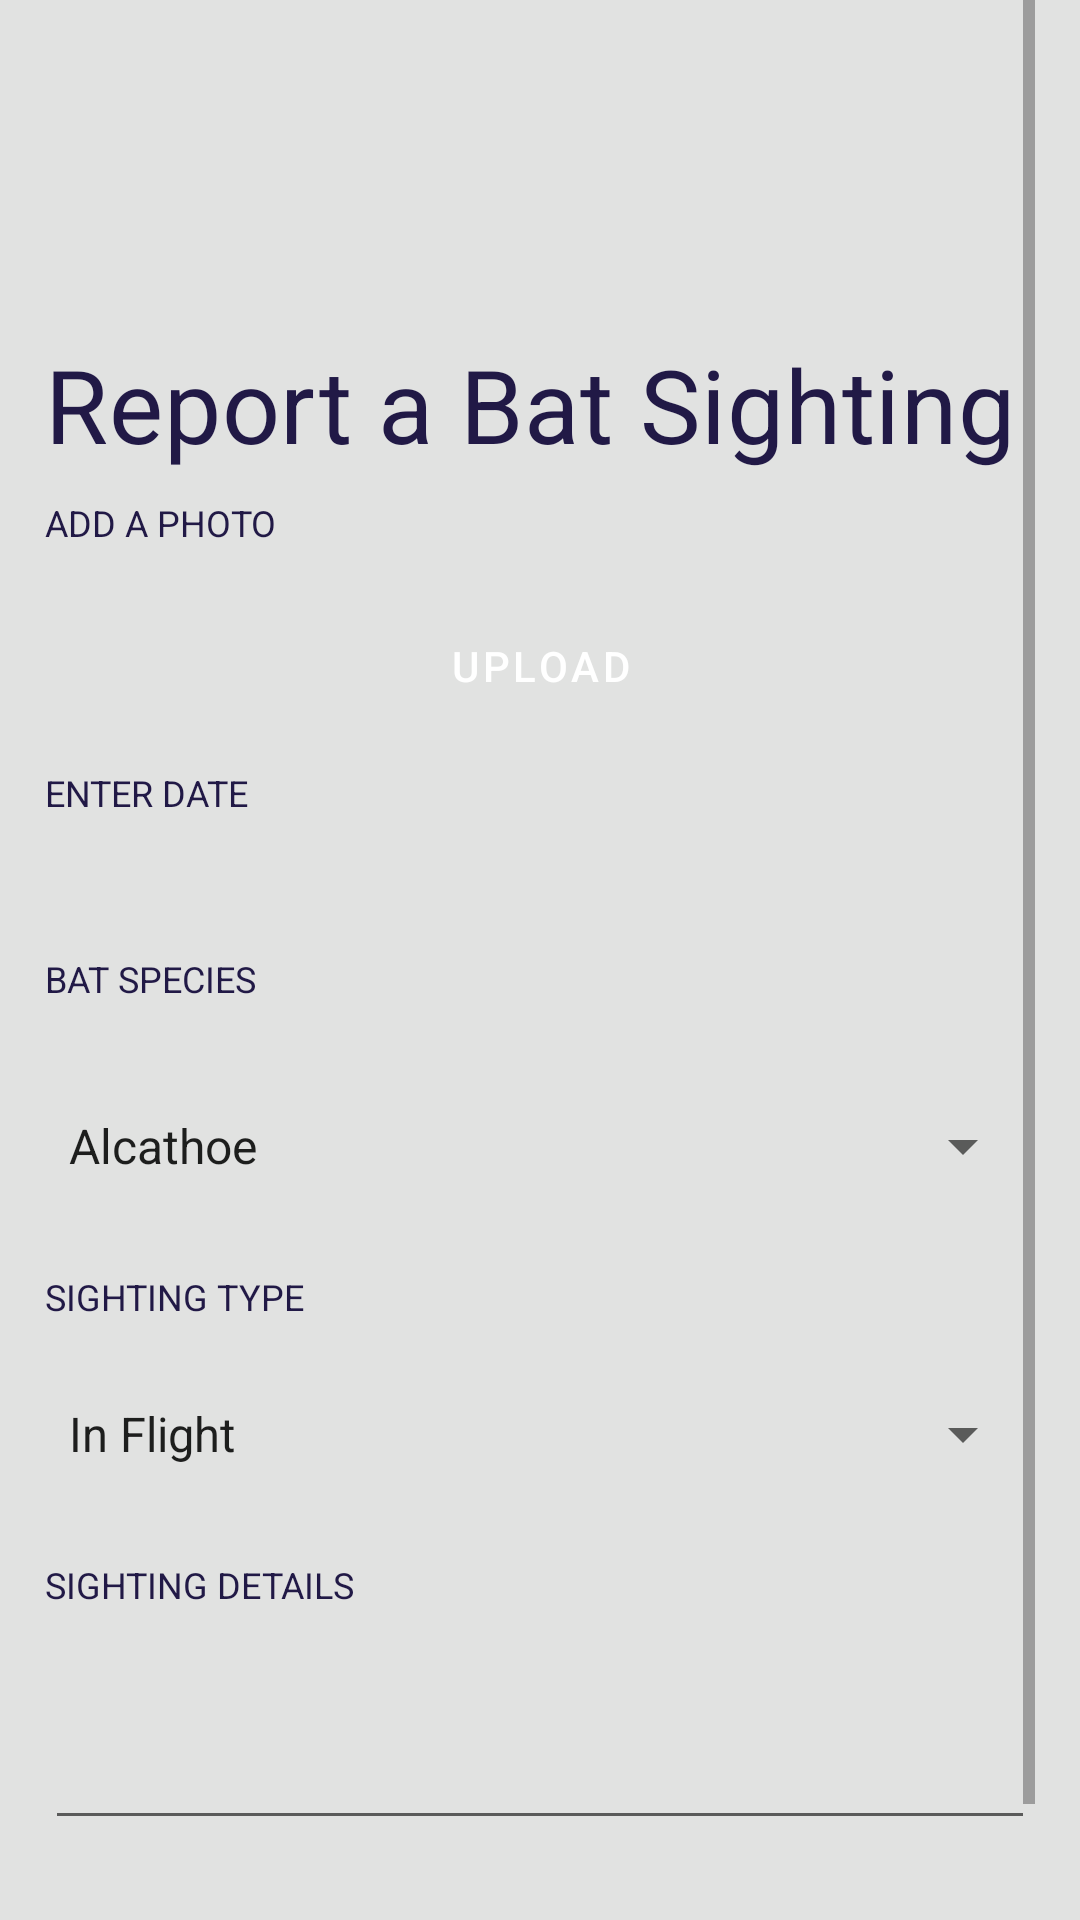

Produce the Android XML layout that renders to this screen, including the resource entries it uses.
<!-- AndroidManifest.xml: application theme Theme.BatFinder -->
<!-- res/layout/activity_submit_report.xml -->
<?xml version="1.0" encoding="utf-8"?>
<androidx.constraintlayout.widget.ConstraintLayout xmlns:android="http://schemas.android.com/apk/res/android"
    xmlns:app="http://schemas.android.com/apk/res-auto"
    xmlns:tools="http://schemas.android.com/tools"
    android:id="@+id/photo"
    android:layout_width="match_parent"
    android:layout_height="match_parent"
    tools:context=".SubmitReport">

    <ScrollView
        android:layout_width="wrap_content"
        android:layout_height="wrap_content"
        android:scrollbars="vertical"
        app:layout_constraintBottom_toBottomOf="parent"
        app:layout_constraintEnd_toEndOf="parent"
        app:layout_constraintStart_toStartOf="parent"
        app:layout_constraintTop_toTopOf="parent"
        app:layout_constraintVertical_bias="0.497">

        <LinearLayout
            android:layout_width="fill_parent"
            android:layout_height="wrap_content"
            android:clickable="false"
            android:orientation="vertical">
            

            <ImageView
                android:id="@+id/imageView4"
                android:layout_width="330dp"
                android:layout_height="88dp"
                android:layout_marginTop="4dp"
                android:contentDescription="@string/todo"
                app:srcCompat="@drawable/ic_bat_logo" />

            <TextView
                android:id="@+id/TextViewTitle"
                style="@style/TextAppearance.MaterialComponents.Headline4"
                android:layout_width="fill_parent"
                android:layout_height="74dp"
                android:paddingTop="20dp"
                android:paddingBottom="10dp"
                android:text="@string/report_header"
                android:textColor="@color/primaryColor"
                android:visibility="visible" />

            <ImageView
                android:id="@+id/pic"
                android:layout_width="match_parent"
                android:layout_height="wrap_content"
                android:visibility="gone"
                app:srcCompat="@drawable/ic_bat_logo" />

            <TextView
                android:id="@+id/addphototext"
                android:layout_width="fill_parent"
                android:layout_height="22dp"
                android:text="@string/add_a_photo"
                android:textAllCaps="true"
                android:textColor="@color/primaryColor"
                android:textSize="12sp" />

            <Button
                android:id="@+id/UploadBtn"
                style="@style/Widget.MaterialComponents.Button"
                android:layout_width="fill_parent"
                android:layout_height="wrap_content"
                android:layout_gravity="center"
                android:layout_marginTop="10dp"
                android:layout_marginBottom="10dp"
                android:text="@string/upload" />

            <TextView
                android:layout_width="fill_parent"
                android:layout_height="32dp"
                android:text="@string/date"
                android:textAllCaps="true"
                android:textColor="@color/primaryColor"
                android:textSize="12sp" />

            <EditText
                style="@style/Widget.MaterialComponents.Button.OutlinedButton"
                android:layout_width="fill_parent"
                android:layout_height="30dp"
                android:autofillHints=""
                android:inputType="datetime"
                android:labelFor="@+id/tag_accessibility_actions"
                android:paddingBottom="10dp" />

            <TextView
                android:layout_width="fill_parent"
                android:layout_height="32dp"
                android:layout_gravity="start"
                android:text="@string/battype"
                android:textAlignment="textStart"
                android:textAllCaps="true"
                android:textColor="@color/primaryColor"
                android:textSize="12sp" />

            <Spinner
                android:id="@+id/species"
                style="@style/Widget.AppCompat.Spinner.DropDown"
                android:layout_width="fill_parent"
                android:layout_height="64dp"
                android:entries="@array/battypelist" />

            <TextView
                android:layout_width="fill_parent"
                android:layout_height="32dp"
                android:paddingTop="10dp"
                android:text="@string/sightingtype"
                android:textAllCaps="true"
                android:textColor="@color/primaryColor"
                android:textSize="12sp" />

            <Spinner
                android:id="@+id/sighting"
                style="@style/Widget.AppCompat.Spinner.DropDown"
                android:layout_width="fill_parent"
                android:layout_height="64dp"
                android:entries="@array/sightingtypelist" />

            <TextView
                android:layout_width="fill_parent"
                android:layout_height="32dp"
                android:paddingTop="10dp"
                android:text="@string/sighting_details"
                android:textAllCaps="true"
                android:textColor="@color/primaryColor"
                android:textSize="12sp" />

            <EditText
                android:id="@+id/editTextTextMultiLine"
                android:layout_width="fill_parent"
                android:layout_height="wrap_content"
                android:autofillHints=""
                android:ems="10"
                android:gravity="start|top"
                android:inputType="textMultiLine"
                android:paddingTop="40dp"
                tools:layout_editor_absoluteY="494dp" />

            <Button
                android:id="@+id/reportsubmit"
                style="@style/Widget.MaterialComponents.Button"
                android:layout_width="fill_parent"
                android:layout_height="wrap_content"
                android:layout_marginTop="20dp"
                android:text="@string/submitreport" />


        </LinearLayout>
    </ScrollView>

</androidx.constraintlayout.widget.ConstraintLayout>
<!-- resources referenced by this layout -->
<resources>
  <string-array name="battypelist">
          <item>@string/bat1</item>
          <item>@string/bat2</item>
          <item>@string/bat3</item>
          <item>@string/bat4</item>
          <item>@string/bat5</item>
          <item>@string/bat6</item>
          <item>@string/bat7</item>
          <item>@string/bat8</item>
          <item>@string/bat9</item>
          <item>@string/bat10</item>
          <item>@string/bat11</item>
          <item>@string/bat12</item>
          <item>@string/bat13</item>
          <item>@string/bat14</item>
          <item>@string/bat15</item>
          <item>@string/bat16</item>
          <item>@string/bat17</item>
      </string-array>
  <string-array name="sightingtypelist">
          <item>@string/sightingtype1</item>
          <item>@string/sightingtype2</item>
          <item>@string/sightingtype3</item>
          <item>@string/sightingtype4</item>
          <item>@string/sightingtype5</item>
      </string-array>
  <color name="primaryColor">#211946</color>
  <string name="add_a_photo">Add a Photo</string>
  <string name="battype">Bat Species</string>
  <string name="date">Enter Date</string>
  <string name="report_header">Report a Bat Sighting</string>
  <string name="sighting_details">Sighting Details</string>
  <string name="sightingtype">Sighting Type</string>
  <string name="submitreport">Submit Report</string>
  <string name="todo">TODO</string>
  <string name="upload">Upload</string>
  <style name="Theme.BatFinder" parent="BaseAppTheme" />
  <string name="bat1">Alcathoe</string>
  <string name="bat2">Barbastelle</string>
  <string name="bat3">Bechstein</string>
  <string name="bat4">Brandt</string>
  <string name="bat5">Brown Long-Eared</string>
  <string name="bat6">Common Pipistrelle</string>
  <string name="bat7">Daubenton</string>
  <string name="bat8">Great Horseshoe</string>
  <string name="bat9">Grey Long-Eared</string>
  <string name="bat10">Leisler</string>
  <string name="bat11">Lesser Horsehoe</string>
  <string name="bat12">Nathusius</string>
  <string name="bat13">Natterer</string>
  <string name="bat14">Noctule</string>
  <string name="bat15">Serotine</string>
  <string name="bat16">Soprano Pipistrelle</string>
  <string name="bat17">Whiskered</string>
  <string name="sightingtype1">In Flight</string>
  <string name="sightingtype2">Roost</string>
  <string name="sightingtype3">Swarming</string>
  <string name="sightingtype4">Bat Box</string>
  <string name="sightingtype5">Display Perch</string>
  <style name="BaseAppTheme" parent="Theme.MaterialComponents.Light.DarkActionBar">
          <item name="colorPrimary">@color/primaryColor</item>
          <item name="colorPrimaryDark">@color/primaryDarkColor</item>
          <item name="colorAccent">@color/secondaryColor</item>
          <item name="colorOnSurface">@color/primaryDarkColor</item>
          <item name="colorOnPrimary">@color/primaryTextColor</item>
          <item name="colorSurface">@color/surface_background</item>
          <item name="colorSecondary">@color/secondaryColor</item>
          <item name="colorOnSecondary">@color/secondaryTextColor</item>
          <item name="cardElevation">8dp</item>
          <item name="android:colorBackground">@color/background_gray</item>
      </style>
  <color name="primaryDarkColor">#000020</color>
  <color name="secondaryColor">#201844</color>
  <color name="primaryTextColor">#ffffff</color>
  <color name="surface_background">#f5f5f6</color>
  <color name="secondaryTextColor">#ffffff</color>
  <color name="background_gray">#e1e2e1</color>
</resources>
